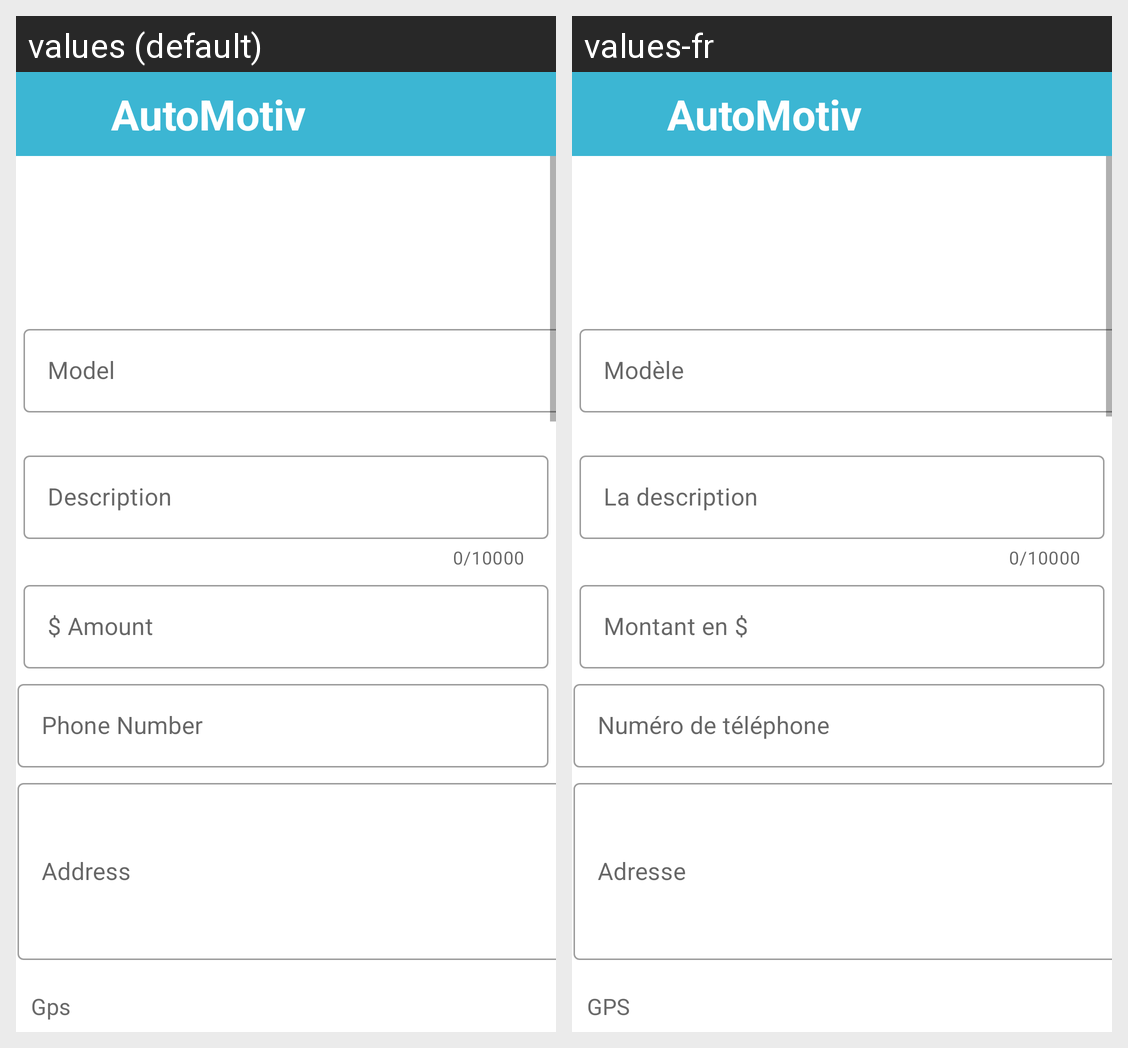

For this localized Android screen grid, give each drawn string resource with its value in every locale shown.
Android screen res/layout/activity_update_ad.xml rendered under 2 locales, left to right: values (default), values-fr. Device: Nexus 5 (rendered at 1080×1920; each locale shown at half size, 540×960, under a caption strip naming it); theme Theme.AutomobileStore.
Strings drawn on this screen, with the default value and each locale's value (text and hints the layout hard-codes, and strings that could not be matched under every locale, appear in the picture but are not listed):

automotiv
  values: AutoMotiv
  values-fr: AutoMotiv

model
  values: Model
  values-fr: Modèle 

description
  values: Description
  values-fr: La description

amount
  values: $ Amount
  values-fr: Montant en $

phone_number
  values: Phone Number
  values-fr: Numéro de téléphone

Address
  values: Address
  values-fr: Adresse

gps
  values: Gps
  values-fr: GPS
